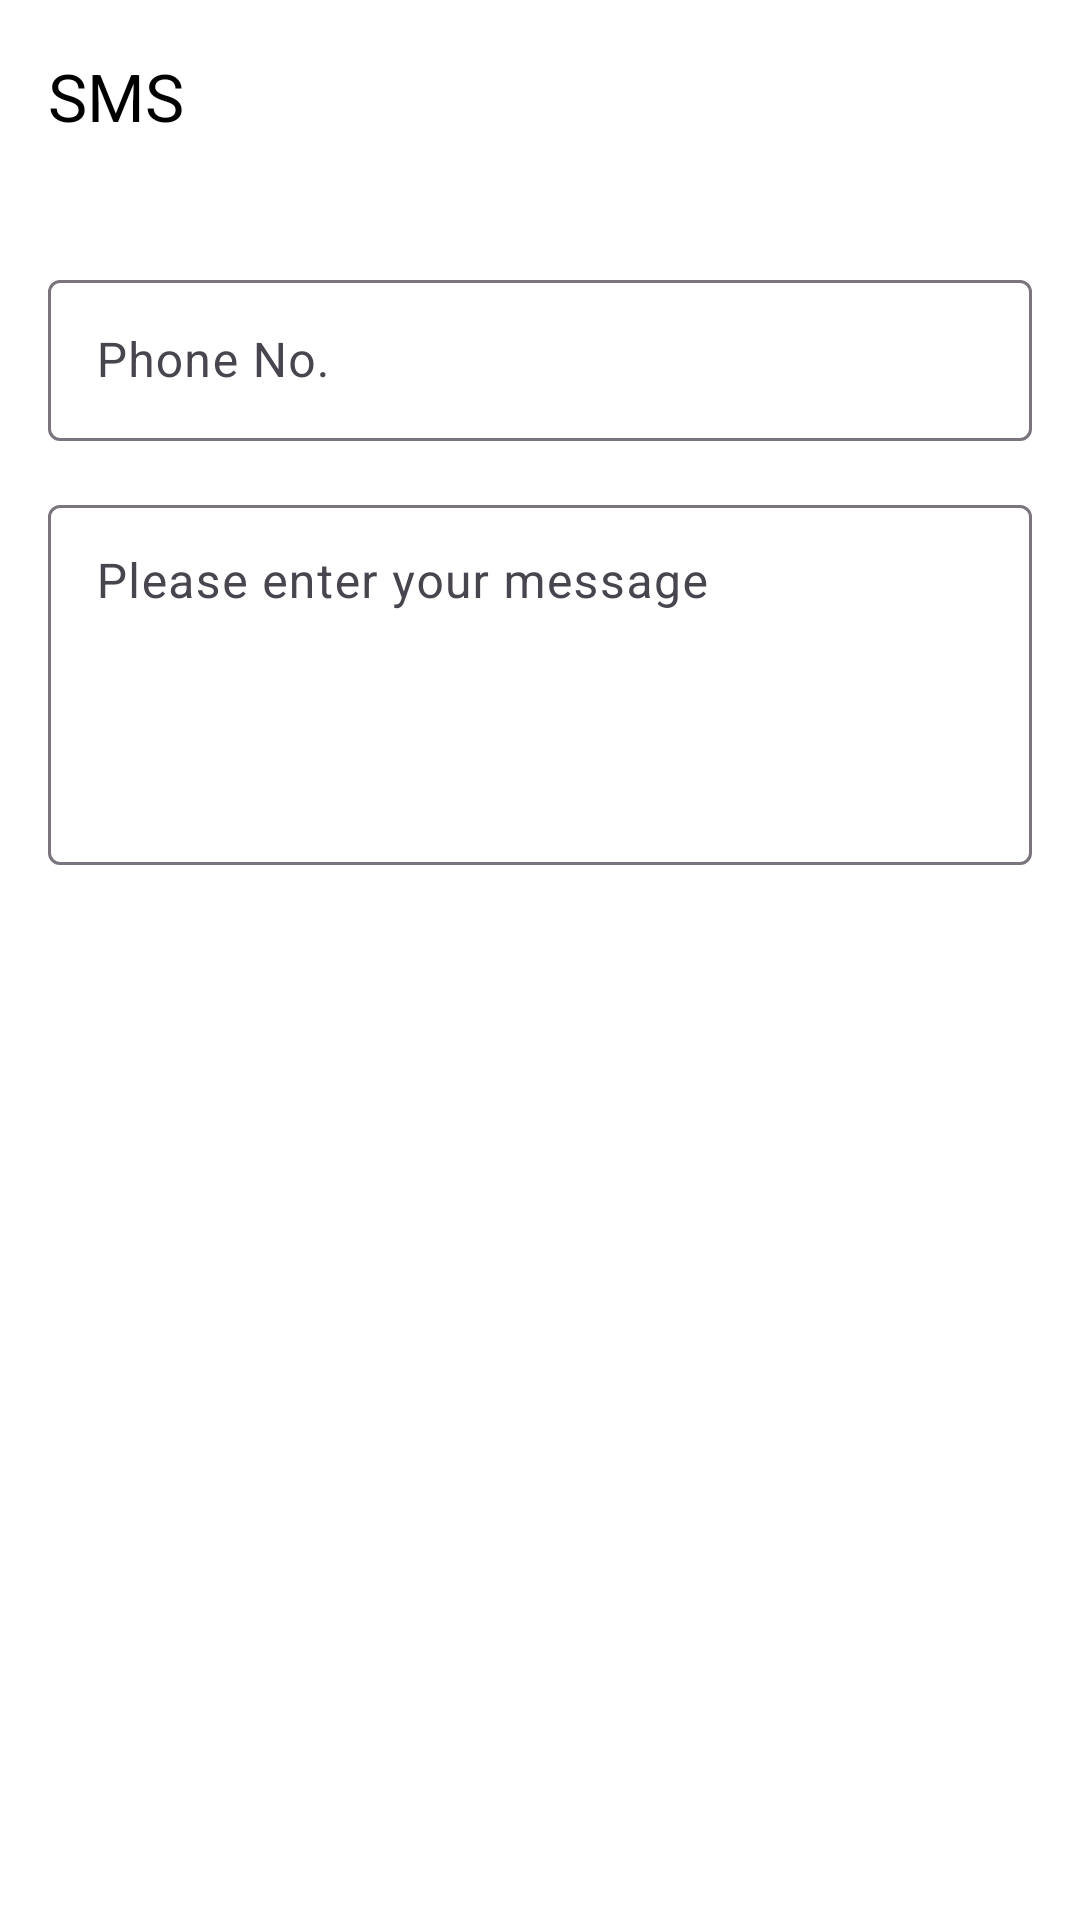

Write the Android layout XML for this screen, with the resource values it uses.
<!-- AndroidManifest.xml: application theme Theme.QRCodeScanner -->
<!-- res/layout/fragment_s_m_s.xml -->
<?xml version="1.0" encoding="utf-8"?>
<androidx.constraintlayout.widget.ConstraintLayout xmlns:android="http://schemas.android.com/apk/res/android"
    xmlns:app="http://schemas.android.com/apk/res-auto"
    xmlns:tools="http://schemas.android.com/tools"
    android:layout_width="match_parent"
    android:layout_height="match_parent"
    android:background="@color/white">

    <androidx.appcompat.widget.Toolbar
        android:id="@+id/toolbar"
        android:layout_width="0dp"
        android:layout_height="?attr/actionBarSize"
        android:background="@color/white"
        android:theme="@style/ThemeOverlay.AppCompat.ActionBar"
        app:title="SMS"
        app:titleTextColor="@android:color/black"
        app:navigationIcon="@drawable/ic_back"
        app:layout_constraintTop_toTopOf="parent"
        app:layout_constraintStart_toStartOf="parent"
        app:layout_constraintEnd_toEndOf="parent" />

    <com.google.android.material.textfield.TextInputLayout
        android:id="@+id/phoneInputLayout"
        android:layout_width="0dp"
        android:layout_height="wrap_content"
        android:layout_marginTop="24dp"
        android:layout_marginStart="16dp"
        android:layout_marginEnd="16dp"
        app:layout_constraintTop_toBottomOf="@id/toolbar"
        app:layout_constraintStart_toStartOf="parent"
        app:layout_constraintEnd_toEndOf="parent">

        <com.google.android.material.textfield.TextInputEditText
            android:id="@+id/etSmsNumber"
            android:layout_width="match_parent"
            android:layout_height="wrap_content"
            android:hint="@string/phone_no"
            android:inputType="phone"
            android:padding="16dp" />
    </com.google.android.material.textfield.TextInputLayout>

    <com.google.android.material.textfield.TextInputLayout
        android:id="@+id/messageInputLayout"
        android:layout_width="0dp"
        android:layout_height="wrap_content"
        android:layout_marginTop="16dp"
        android:layout_marginStart="16dp"
        android:layout_marginEnd="16dp"
        app:layout_constraintTop_toBottomOf="@id/phoneInputLayout"
        app:layout_constraintStart_toStartOf="parent"
        app:layout_constraintEnd_toEndOf="parent">

        <com.google.android.material.textfield.TextInputEditText
            android:id="@+id/etSmsMessage"
            android:layout_width="match_parent"
            android:layout_height="120dp"
            android:gravity="top"
            android:hint="@string/please_enter_your_message"
            android:inputType="textMultiLine"
            android:padding="16dp" />
    </com.google.android.material.textfield.TextInputLayout>

    <Button
        android:id="@+id/btnCreate"
        android:layout_width="0dp"
        android:layout_height="48dp"
        android:layout_marginTop="376dp"
        android:layout_marginStart="16dp"
        android:layout_marginEnd="16dp"
        android:alpha="0.5"
        android:backgroundTint="@color/green_200"
        android:enabled="false"
        android:text="@string/create_sms"
        android:textColor="@android:color/white"
        app:layout_constraintBottom_toBottomOf="parent"
        app:layout_constraintEnd_toEndOf="parent"
        app:layout_constraintHorizontal_bias="0.0"
        app:layout_constraintStart_toStartOf="parent"
        app:layout_constraintTop_toBottomOf="@id/messageInputLayout" />

</androidx.constraintlayout.widget.ConstraintLayout>
<!-- resources referenced by this layout -->
<resources>
  <color name="green_200">#0DBA76</color>
  <color name="white">#FFFFFFFF</color>
  <string name="create_sms">CREATE</string>
  <string name="phone_no">Phone No.</string>
  <string name="please_enter_your_message">Please enter your message</string>
  <style name="Theme.QRCodeScanner" parent="Base.Theme.QRCodeScanner" />
  <style name="Base.Theme.QRCodeScanner" parent="Theme.Material3.DayNight.NoActionBar">
          
          
  
          
          <item name="colorPrimary">@color/gray</item>
          <item name="colorPrimaryVariant">@color/gray</item>
          <item name="colorOnPrimary">@color/white</item>
          
          <item name="colorSecondary">@color/green_200</item>
          <item name="colorSecondaryVariant">@color/button_color</item>
          <item name="colorOnSecondary">@color/black</item>
          
          <item name="android:statusBarColor">?attr/colorPrimaryVariant</item>
          
  
      </style>
  <color name="gray">#B1B1B1</color>
  <color name="button_color">#C7CCCC</color>
  <color name="black">#FF000000</color>
</resources>
